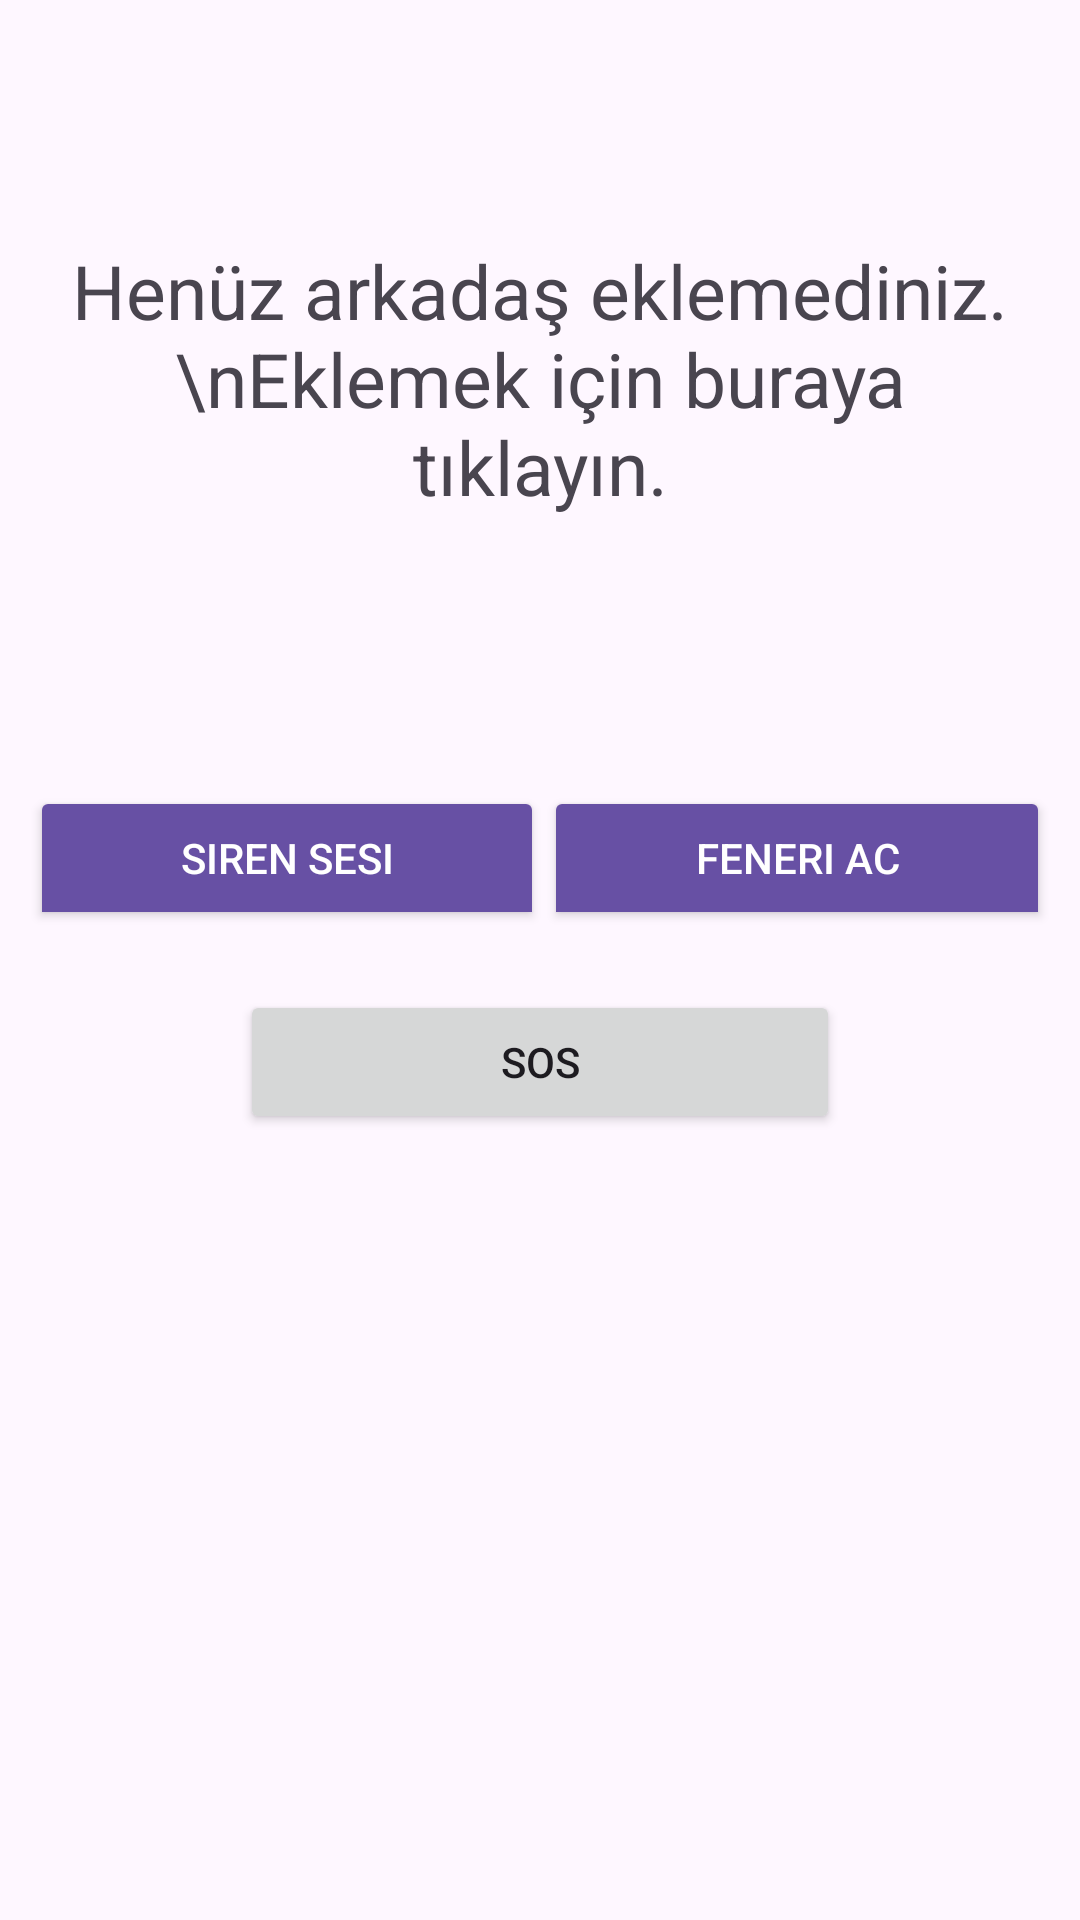

Reconstruct the res/layout file that produces this screen, plus the resources it refers to.
<!-- AndroidManifest.xml: application theme Theme.KisiselGuvenlikUygulamasi -->
<!-- res/layout/fragment_home.xml -->
<?xml version="1.0" encoding="utf-8"?>
<androidx.constraintlayout.widget.ConstraintLayout
    xmlns:android="http://schemas.android.com/apk/res/android"
    xmlns:tools="http://schemas.android.com/tools"
    xmlns:app="http://schemas.android.com/apk/res-auto"
    android:layout_width="match_parent"
    android:layout_height="match_parent">

    <TextView
        android:id="@+id/noFriendsHomeAlert"
        android:layout_width="match_parent"
        android:layout_height="wrap_content"
        app:layout_constraintTop_toTopOf="parent"
        app:layout_constraintStart_toStartOf="parent"
        app:layout_constraintEnd_toEndOf="parent"
        app:layout_constraintBottom_toTopOf="@id/bottomHome"
        android:text="Henüz arkadaş eklemediniz. \nEklemek için buraya tıklayın."
        android:gravity="center"
        android:layout_margin="20dp"
        android:textSize="25sp"
        />

    <androidx.recyclerview.widget.RecyclerView
        android:id="@+id/contactRV"
        android:visibility="gone"
        android:layout_width="match_parent"
        android:layout_height="wrap_content"
        android:layout_margin="10dp"
        android:orientation="horizontal"
        app:layoutManager="androidx.recyclerview.widget.LinearLayoutManager"
        app:layout_constraintBottom_toTopOf="@id/bottomHome"
        app:layout_constraintEnd_toEndOf="parent"
        app:layout_constraintHorizontal_bias="0.0"
        app:layout_constraintStart_toStartOf="parent"
        app:layout_constraintTop_toTopOf="parent"
        tools:listitem="@layout/contact_home_item">

    </androidx.recyclerview.widget.RecyclerView>

    <LinearLayout
        android:id="@+id/bottomHome"
        android:layout_width="match_parent"
        android:layout_height="wrap_content"
        app:layout_constraintTop_toBottomOf="@id/contactRV"
        app:layout_constraintStart_toStartOf="parent"
        app:layout_constraintEnd_toEndOf="parent"
        app:layout_constraintBottom_toBottomOf="parent"
        android:orientation="vertical">

        <LinearLayout
            android:id="@+id/buttonsTwo"
            android:layout_width="match_parent"
            android:layout_height="wrap_content"
            android:orientation="horizontal"
            android:layout_margin="10dp">

            <ToggleButton
                android:id="@+id/sirenButton"
                android:layout_width="wrap_content"
                android:layout_height="match_parent"
                android:textOn="Sesei Durdur"
                android:textOff="Siren Sesi"
                android:textColor="@color/white"
                android:backgroundTint="?attr/colorPrimary"
                android:checked="false"
                android:layout_weight="0.5"
                />
            <ToggleButton
                android:id="@+id/ligthButton"
                android:layout_width="wrap_content"
                android:layout_height="wrap_content"
                android:textOn="Feneri Kapat"
                android:textOff="Feneri Ac"
                android:textColor="@color/white"
                android:backgroundTint="?attr/colorPrimary"
                android:checked="false"
                android:layout_weight="0.5"
                />
        </LinearLayout>


        <LinearLayout
            android:id="@+id/buttonsOne"
            android:layout_width="wrap_content"
            android:layout_height="wrap_content"
            android:orientation="horizontal"
            android:layout_margin="10dp"
            android:layout_gravity="center">

            <Button
                android:id="@+id/sosButton"
                android:layout_width="200dp"

                android:layout_height="match_parent"
                android:text="SOS"
                />

        </LinearLayout>






    </LinearLayout>





</androidx.constraintlayout.widget.ConstraintLayout>
<!-- res/layout/contact_home_item.xml (included above) -->
<?xml version="1.0" encoding="utf-8"?>
<androidx.cardview.widget.CardView xmlns:android="http://schemas.android.com/apk/res/android"
    android:layout_width="wrap_content"
    android:layout_height="wrap_content"
    xmlns:app="http://schemas.android.com/apk/res-auto"
    xmlns:tools="http://schemas.android.com/tools"
    android:layout_margin="10dp"
    app:cardCornerRadius="10dp"
    app:cardElevation="5dp">

    <androidx.constraintlayout.widget.ConstraintLayout
        android:layout_width="match_parent"
        android:layout_height="match_parent"
        android:layout_margin="5dp">

        <ImageView
            android:id="@+id/imgPerson"
            android:layout_width="50dp"
            android:layout_height="50dp"
            app:layout_constraintEnd_toEndOf="parent"
            app:layout_constraintStart_toStartOf="parent"
            app:layout_constraintTop_toTopOf="parent"
            android:src="@android:drawable/ic_menu_myplaces"
            app:tint="@color/black" />
        <TextView
            android:id="@+id/nameText"
            android:layout_width="wrap_content"
            android:layout_height="wrap_content"
            app:layout_constraintTop_toBottomOf="@id/imgPerson"
            app:layout_constraintStart_toStartOf="parent"
            app:layout_constraintEnd_toEndOf="parent"
            android:layout_margin="10dp"
            app:layout_constraintBottom_toTopOf="@id/itemButtons"
            android:text="USERNAME"/>



        <LinearLayout
            android:id="@+id/itemButtons"
            android:layout_width="wrap_content"
            android:layout_height="wrap_content"
            app:layout_constraintTop_toBottomOf="@id/nameText"
            app:layout_constraintStart_toStartOf="parent"
            app:layout_constraintEnd_toEndOf="parent"
            android:orientation="horizontal"
            >

            <Button
                android:id="@+id/callButton"
                android:layout_width="95dp"
                android:layout_height="wrap_content"
                android:text="ARA"
                android:layout_margin="5dp"/>

            <Button
                android:id="@+id/textButton"
                android:layout_width="95dp"
                android:layout_height="wrap_content"
                android:text="MESAJ"
                android:layout_margin="5dp"/>

        </LinearLayout>




    </androidx.constraintlayout.widget.ConstraintLayout>

</androidx.cardview.widget.CardView>
<!-- resources referenced by this layout -->
<resources>
  <style name="Theme.KisiselGuvenlikUygulamasi" parent="Base.Theme.KisiselGuvenlikUygulamasi" />
  <style name="Base.Theme.KisiselGuvenlikUygulamasi" parent="Theme.Material3.DayNight">
          
          
      </style>
  <!-- not gathered from this repository: default colours our renderer supplied (Android Studio template values) -->
  <color name="black">#FF000000</color>
  <color name="white">#FFFFFFFF</color>
</resources>
